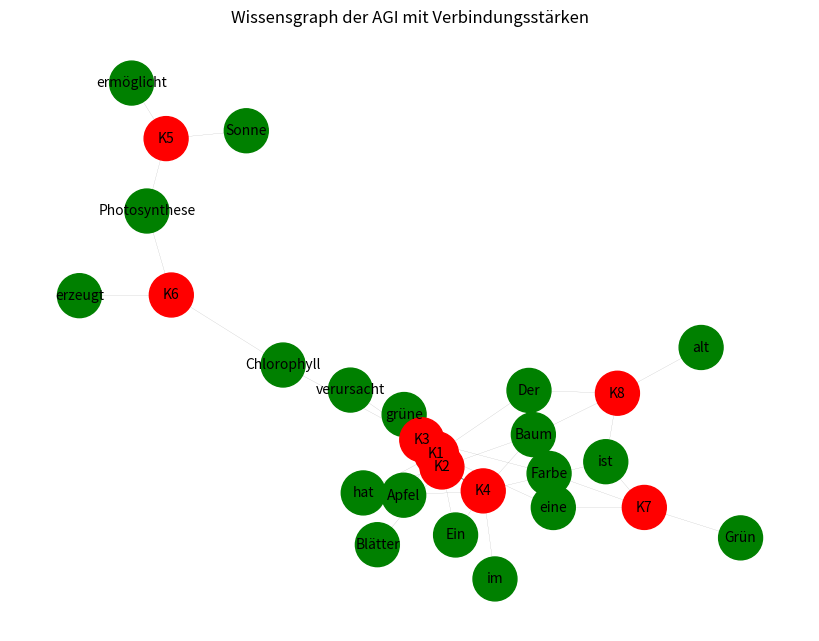

Python code for this plot:
import numpy as np
import re
import json
import matplotlib.pyplot as plt
import networkx as nx

# Automatische Attributzuordnung
ATTRIBUTE_KEYS = ["Wer", "Was", "Wie", "Wo", "Wann"]

def extract_attributes_from_sentence(sentence):
    words = sentence.split()
    attributes = {key: [] for key in ATTRIBUTE_KEYS}
    for i, word in enumerate(words):
        if i < len(ATTRIBUTE_KEYS):
            attributes[ATTRIBUTE_KEYS[i]].append(word)
    return attributes

# Definition der RAM-Kurzzeitspeicherung (temporäre Kontexte)
ram_memory = {
    "K1": extract_attributes_from_sentence("Der Apfel hat eine grüne Farbe"),
    "K2": extract_attributes_from_sentence("Ein Baum hat grüne Blätter"),
    "K3": extract_attributes_from_sentence("Chlorophyll verursacht grüne Farbe"),
    "K4": extract_attributes_from_sentence("Ein Baum ist im Apfel"),
    "K5": extract_attributes_from_sentence("Sonne ermöglicht Photosynthese"),
    "K6": extract_attributes_from_sentence("Photosynthese erzeugt Chlorophyll"),
    "K7": extract_attributes_from_sentence("Grün ist eine Farbe"),
    "K8": extract_attributes_from_sentence("Der Baum ist alt"),

}

# Definition des Langzeitspeichers (SSD) als Dictionary mit Wort-Positionen
ssd_memory = {
    "words": {},  # Wörter als Schlüssel, Positionen als Listen von Kontexten
    "relations": {},  # Relationen zwischen Kontexten
    "scores": {},  # Speichert die Verbindungsstärke
}

# Wahrhaftigkeit der Kontexte
truth_values = {
    "K1": 1.0,
    "K2": 1.0,
    "K3": 0.5,
    "K4": 0.1,
}

# Relationen und Häufigkeiten
relations = {
    "R12": ("K1", "K2", 10),
    "R13": ("K1", "K3", 10),
    "R24": ("K2", "K4", 1),
}

# Jaccard-Index zur Konsistenzbewertung
def jaccard_index(attributes1, attributes2):
    set1 = set(sum(attributes1.values(), []))  # Flatten list
    set2 = set(sum(attributes2.values(), []))  # Flatten list
    intersection = len(set1 & set2)
    union = len(set1 | set2)
    return intersection / union if union > 0 else 0

# Konsistenz zwischen Kontexten
consistencies = {
    ("K1", "K3"): jaccard_index(ram_memory["K1"], ram_memory["K3"]),
    ("K2", "K4"): jaccard_index(ram_memory["K2"], ram_memory["K4"]),
    ("K1", "K2"): jaccard_index(ram_memory["K1"], ram_memory["K2"]),
}

# Funktion zur Berechnung der Scores
def calculate_scores():
    alpha = 50  # Gewicht für Wahrhaftigkeit
    beta = 5    # Gewicht für Relation-Häufigkeit
    gamma = 1    # Gewicht für Konsistenz
    delta = 1    # Gewicht für Pfadlänge
    lambda_w = 5 # Strafe für Widersprüche
    
    for relation, (kn, km, frequency) in relations.items():
        B_P = min(truth_values[kn], truth_values[km])  # Minimum der Wahrhaftigkeit
        H_R = frequency  # Häufigkeit der Relation
        Kons_P = consistencies.get((kn, km), 0)  # Konsistenz aus vorher berechneten Werten
        Widerspruch = 1 - Kons_P  # Widerspruch basierend auf Konsistenz
        L_P = 1  # Jede Relation ist eine direkte Verbindung
        
        score = (alpha * B_P) + (beta * H_R) + (gamma * Kons_P) + (delta * L_P) - (lambda_w * Widerspruch)
        ssd_memory["scores"][relation] = score

calculate_scores()

# Funktion zur Visualisierung des SSD-Wissensgraphen
def plot_knowledge_graph():
    G = nx.Graph()
    
    # Knoten für Kontexte hinzufügen
    for context in ram_memory:
        G.add_node(context, color='red')
        for key, words in ram_memory[context].items():
            for word in words:
                G.add_node(word, color='green')
                G.add_edge(context, word, weight=1)  # Verbindungsstärke immer 1
    
    # Knoten aus Kontexten und deren Verbindungen mit gewichteten Kanten
    for relation, score in ssd_memory["scores"].items():
        kn, km, _ = relations[relation]
        G.add_node(kn, color='red')
        G.add_node(km, color='red')
        G.add_edge(kn, km, weight=score)
    
    # Zeichnen des Graphen
    plt.figure(figsize=(8, 6))
    pos = nx.spring_layout(G)
    edges = G.edges(data=True)
    edge_weights = [d['weight'] / 10 for (_, _, d) in edges]  # Skaliere Gewicht für bessere Darstellung
    
    colors = ['red' if n in truth_values else 'red' if n in ram_memory else 'green' for n in G.nodes]
    nx.draw(G, pos, with_labels=True, node_color=colors, edge_color='gray', font_size=10, node_size=1000, width=edge_weights)
    plt.title("Wissensgraph der AGI mit Verbindungsstärken")
    plt.show()

# Plot ausführen
plot_knowledge_graph()
